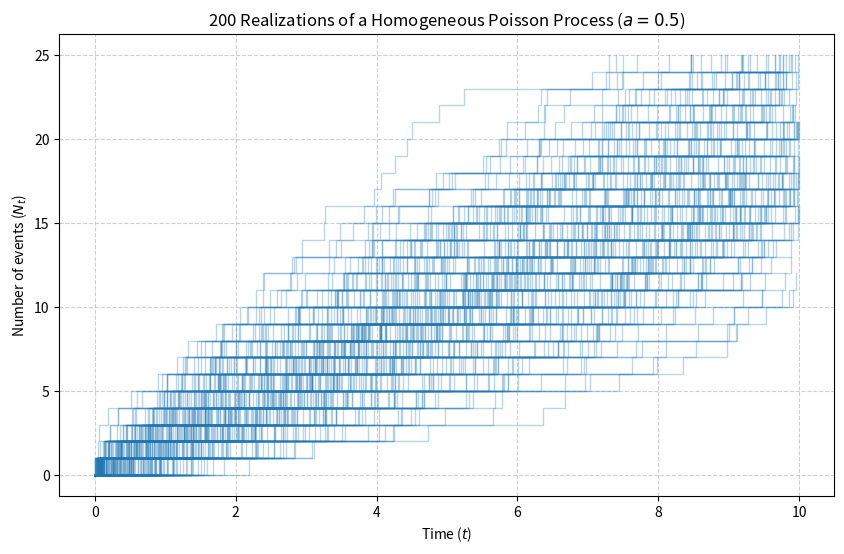

This figure's Python source:
import numpy as np
import matplotlib.pyplot as plt

def plot_multiple_poisson_paths(num_paths: int = 200, rate: float = 2.0, duration: float = 10.0):
    plt.figure(figsize=(10, 6))
    
    rate = 1 / rate

    # Generate inter-arrival times: average count is rate * duration
    # We generate a large enough buffer of inter-arrival times
    max_events = int(rate * duration * 5)
    inter_arrivals = np.random.exponential(rate, [num_paths, max_events])
    arrival_times = np.cumsum(inter_arrivals, axis=1)


    # Iterate to filter and plot each path individually
    for i in range(num_paths):
        # Isolate the current path
        path_times = arrival_times[i]
        
        # Filter events that occur within the duration
        valid_times = path_times[path_times <= duration]
        
        # Prepend t=0 to properly ground the step plot at origin
        t_plot = np.concatenate(([0], valid_times))
        n_values = np.arange(len(t_plot))
        
        # Plotting the current path
        plt.step(t_plot, n_values, where='post', alpha=0.3, 
                 color='tab:blue', linewidth=1)

    plt.title(f"{num_paths} Realizations of a Homogeneous Poisson Process ($a={rate}$)")
    plt.xlabel("Time ($t$)")
    plt.ylabel("Number of events ($N_t$)")
    plt.grid(True, linestyle='--', alpha=0.6)
    plt.savefig(f'./{rate}_homogenousPoissonPoint.png', dpi=300)

# Execution
plot_multiple_poisson_paths()
